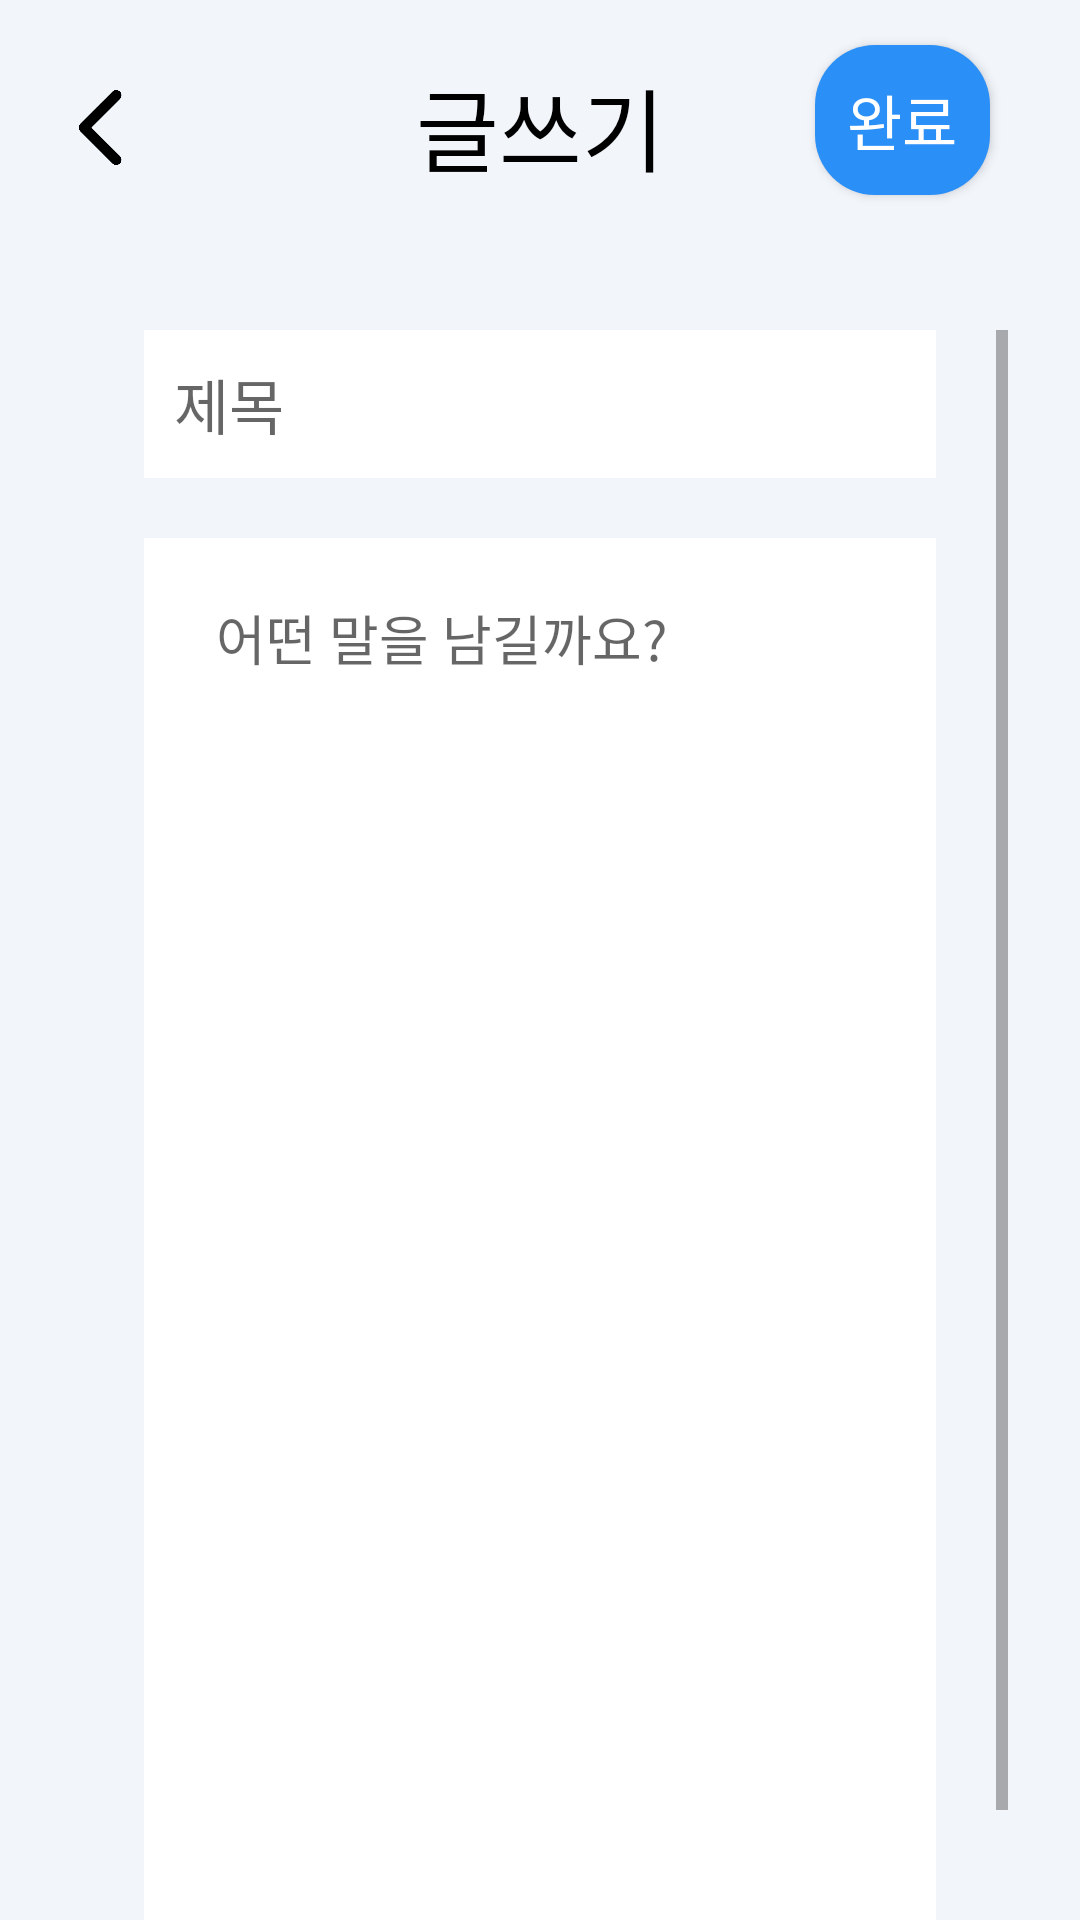

Android layout source for this screen:
<!-- AndroidManifest.xml: application theme Theme.White_butterfly -->
<!-- res/layout/activity_community_write.xml -->
<?xml version="1.0" encoding="utf-8"?>
<androidx.constraintlayout.widget.ConstraintLayout xmlns:android="http://schemas.android.com/apk/res/android"
    xmlns:app="http://schemas.android.com/apk/res-auto"
    xmlns:tools="http://schemas.android.com/tools"
    android:layout_width="match_parent"
    android:layout_height="match_parent"
    android:background="@color/background">

    
    <androidx.constraintlayout.widget.ConstraintLayout
        android:id="@+id/view_top"
        android:layout_width="match_parent"
        android:layout_height="80dp"
        app:layout_constraintEnd_toEndOf="parent"
        app:layout_constraintStart_toStartOf="parent"
        app:layout_constraintTop_toTopOf="parent">

        <TextView
            android:id="@+id/textView_subject"
            android:layout_width="wrap_content"
            android:layout_height="wrap_content"
            android:layout_marginTop="20dp"
            android:fontFamily="@font/pretendard_semibold"
            android:gravity="center"
            android:text="글쓰기"
            android:textColor="@color/black"
            android:textSize="30sp"
            app:layout_constraintEnd_toEndOf="parent"
            app:layout_constraintStart_toStartOf="parent"
            app:layout_constraintTop_toTopOf="parent" />

        <androidx.appcompat.widget.AppCompatButton
            android:id="@+id/btn_add"
            android:layout_width="0dp"
            android:layout_height="0dp"

            android:layout_marginStart="50dp"
            android:layout_marginTop="15dp"
            android:layout_marginEnd="30dp"
            android:layout_marginBottom="15dp"
            android:background="@drawable/button_round20_main"
            android:fontFamily="@font/pretendard_medium"
            android:text="완료"
            android:textAllCaps="false"
            android:textColor="@color/white"
            android:textSize="20sp"
            app:layout_constraintBottom_toBottomOf="parent"
            app:layout_constraintEnd_toEndOf="parent"
            app:layout_constraintStart_toEndOf="@+id/textView_subject"
            app:layout_constraintTop_toTopOf="parent" />

        <ImageView
            android:id="@+id/image_before"
            android:layout_width="25dp"
            android:layout_height="25dp"
            android:layout_marginStart="20dp"
            android:layout_marginTop="30dp"
            android:background="@drawable/icon_left_arrow_black"
            app:layout_constraintStart_toStartOf="parent"
            app:layout_constraintTop_toTopOf="parent" />

    </androidx.constraintlayout.widget.ConstraintLayout>
    

    
    <ScrollView
        android:layout_width="0dp"
        android:layout_height="0dp"
        android:layout_marginStart="24dp"
        android:layout_marginTop="30dp"
        android:layout_marginEnd="24dp"
        app:layout_constraintBottom_toBottomOf="parent"
        app:layout_constraintEnd_toEndOf="parent"
        app:layout_constraintStart_toStartOf="parent"
        app:layout_constraintTop_toBottomOf="@+id/view_top">

        <androidx.constraintlayout.widget.ConstraintLayout
            android:id="@+id/constraintLayout4"
            android:layout_width="match_parent"
            android:layout_height="wrap_content"
            app:layout_constraintBottom_toBottomOf="parent"
            app:layout_constraintEnd_toEndOf="parent"
            app:layout_constraintStart_toStartOf="parent"
            app:layout_constraintTop_toTopOf="parent">

            <EditText
                android:id="@+id/title"
                android:layout_width="0dp"
                android:layout_height="wrap_content"
                android:layout_marginStart="24dp"
                android:layout_marginEnd="24dp"
                android:background="@color/white"
                android:fontFamily="@font/pretendard_medium"
                android:hint="제목"
                android:padding="10dp"
                android:textColor="@color/black"
                android:textSize="20sp"
                app:layout_constraintEnd_toEndOf="parent"
                app:layout_constraintStart_toStartOf="parent"
                app:layout_constraintTop_toTopOf="parent" />

            <LinearLayout
                android:layout_width="match_parent"
                android:layout_height="500dp"
                android:layout_marginStart="24dp"
                android:layout_marginTop="20dp"
                android:layout_marginEnd="24dp"
                android:background="@color/white"
                android:orientation="vertical"
                app:layout_constraintEnd_toEndOf="parent"
                app:layout_constraintStart_toStartOf="parent"
                app:layout_constraintTop_toBottomOf="@+id/title">

                <EditText
                    android:id="@+id/content"
                    android:layout_width="match_parent"
                    android:layout_height="match_parent"
                    android:layout_marginStart="24dp"
                    android:layout_marginTop="20dp"
                    android:layout_marginEnd="24dp"
                    android:background="@color/white"
                    android:gravity="top"
                    android:hint="어떤 말을 남길까요?"
                    android:textColor="@color/black"
                    android:textSize="18sp"
                    android:fontFamily="@font/pretendard_regular"
                    app:layout_constraintBottom_toBottomOf="parent"
                    app:layout_constraintEnd_toEndOf="parent"
                    app:layout_constraintStart_toStartOf="parent"
                    app:layout_constraintTop_toBottomOf="@+id/title" />

            </LinearLayout>

        </androidx.constraintlayout.widget.ConstraintLayout>
    </ScrollView>
    

</androidx.constraintlayout.widget.ConstraintLayout>
<!-- resources referenced by this layout -->
<resources>
  <color name="background">@color/light_blue</color>
  <color name="black">#FF000000</color>
  <color name="white">#FFFFFFFF</color>
  <!-- drawable button_round20_main (drawable) -->
  <?xml version="1.0" encoding="utf-8"?>
  <selector xmlns:android="http://schemas.android.com/apk/res/android"
      android:padding="10dp"
      android:shape="rectangle">
  
      
      <item android:state_pressed="true">
          <shape>
              
              <solid android:color="@color/pressed" />
              
              <corners
                  android:bottomLeftRadius="20dp"
                  android:bottomRightRadius="20dp"
                  android:topLeftRadius="20dp"
                  android:topRightRadius="20dp" />
          </shape>
      </item>
  
      
      <item android:state_enabled="true">
          <shape>
              
              <solid android:color="@color/active" />
              
              <corners
                  android:bottomLeftRadius="20dp"
                  android:bottomRightRadius="20dp"
                  android:topLeftRadius="20dp"
                  android:topRightRadius="20dp" />
          </shape>
      </item>
  
      
      <item android:state_enabled="false">
          <shape>
              
              <solid android:color="@color/unable" />
              
              <corners
                  android:bottomLeftRadius="20dp"
                  android:bottomRightRadius="20dp"
                  android:topLeftRadius="20dp"
                  android:topRightRadius="20dp" />
          </shape>
      </item>
  
  </selector>
  <!-- drawable icon_left_arrow_black: png bitmap (drawable, 53938 bytes) -->
  <style name="Theme.White_butterfly" parent="Base.Theme.White_butterfly" />
  <color name="light_blue">#f2f5fa</color>
  <color name="pressed">#1F6BB8</color>
  <color name="active">@color/main</color>
  <color name="unable">#D7D7D7</color>
  <style name="Base.Theme.White_butterfly" parent="Theme.MaterialComponents.DayNight.DarkActionBar">
  
          <item name="colorPrimary">@color/Human</item>
  
          
          <item name="windowActionBar">false</item>
          <item name="windowNoTitle">true</item>
      </style>
  <color name="main">@color/blue</color>
  <color name="Human">#96B6C5</color>
  <color name="blue">#2A8FF7</color>
</resources>
